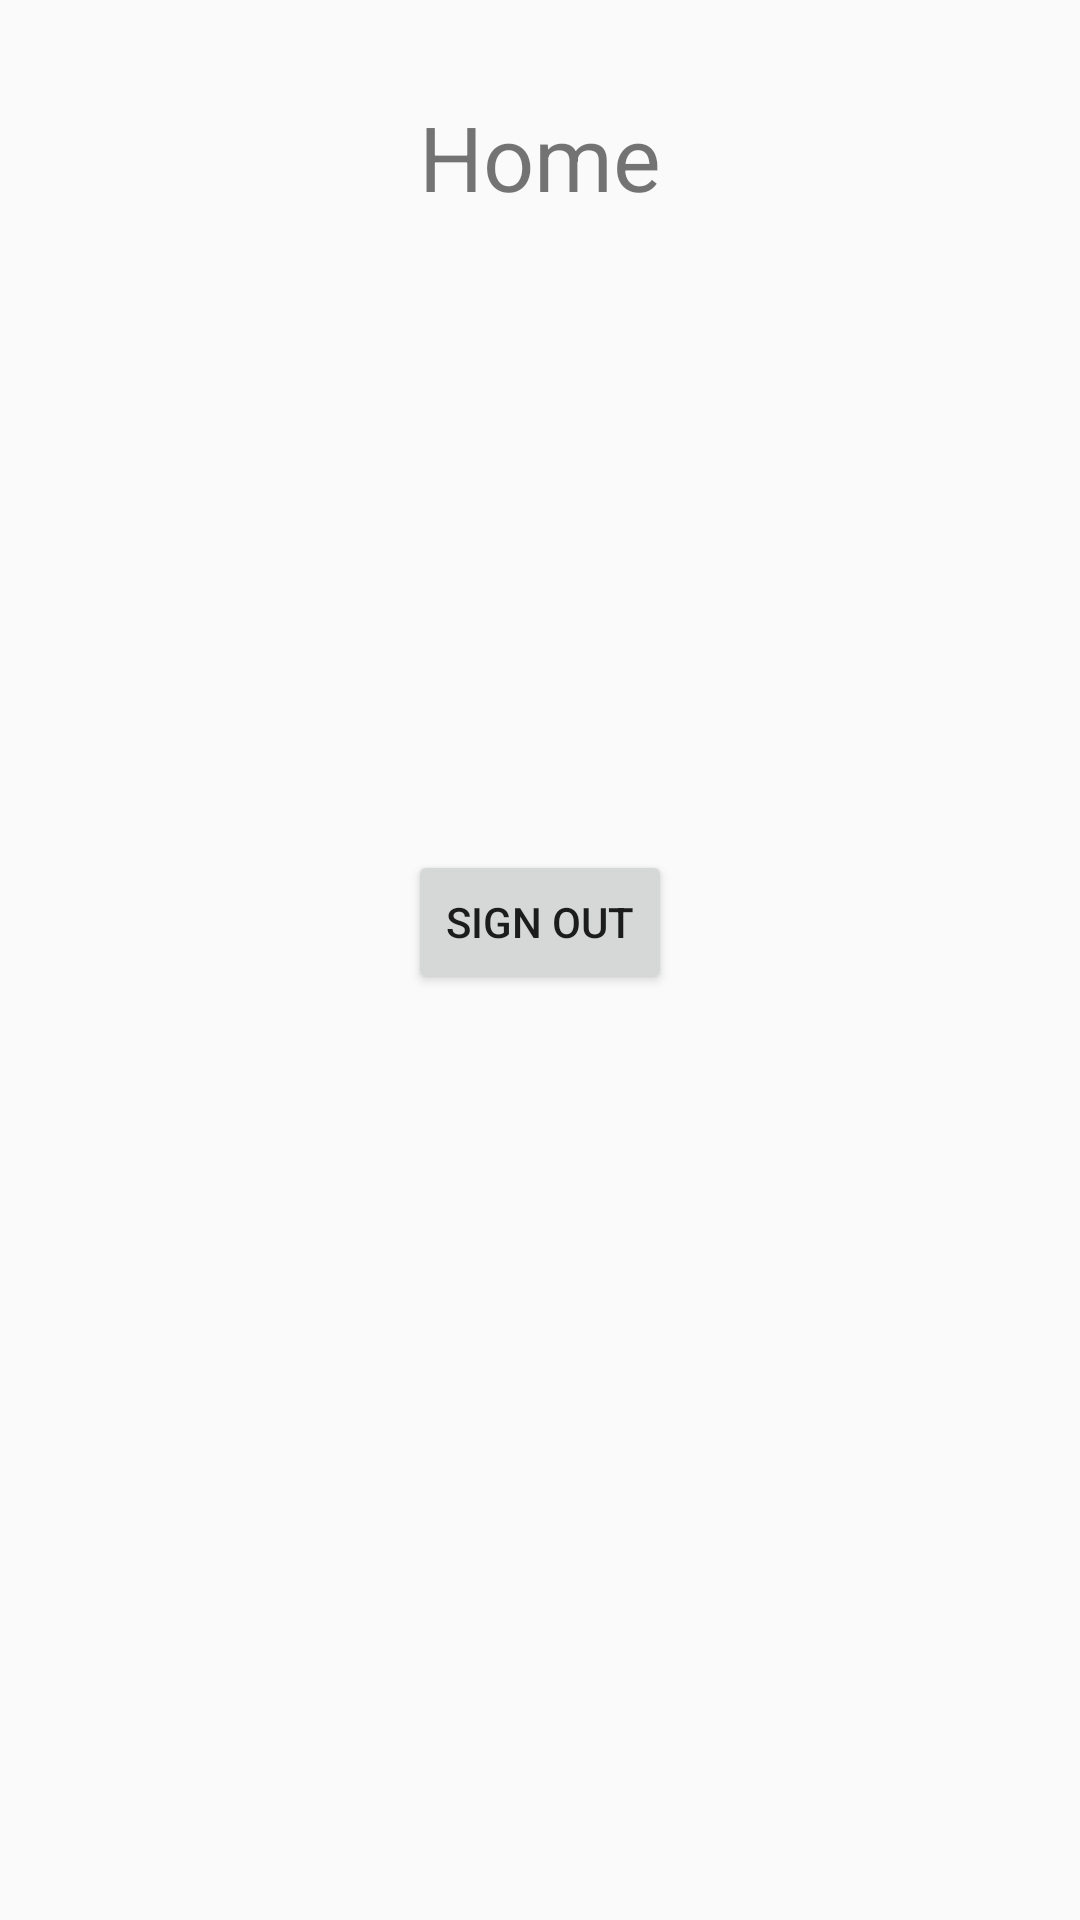

Here is an Android app screen rendered from its layout file. Give the layout XML and the strings, colors and styles it references.
<!-- AndroidManifest.xml: application theme AppTheme -->
<!-- res/layout/activity_home.xml -->
<?xml version="1.0" encoding="utf-8"?>
<androidx.constraintlayout.widget.ConstraintLayout xmlns:android="http://schemas.android.com/apk/res/android"
    xmlns:app="http://schemas.android.com/apk/res-auto"
    xmlns:tools="http://schemas.android.com/tools"
    android:layout_width="match_parent"
    android:layout_height="match_parent"
    tools:context=".HomeActivity">

    <TextView
        android:id="@+id/textView5"
        android:layout_width="wrap_content"
        android:layout_height="wrap_content"
        android:layout_marginStart="32dp"
        android:layout_marginLeft="32dp"
        android:layout_marginTop="32dp"
        android:layout_marginEnd="32dp"
        android:layout_marginRight="32dp"
        android:text="@string/home"
        android:textSize="30sp"
        app:layout_constraintEnd_toEndOf="parent"
        app:layout_constraintStart_toStartOf="parent"
        app:layout_constraintTop_toTopOf="parent" />

    <Button
        android:id="@+id/button_logout"
        android:layout_width="wrap_content"
        android:layout_height="wrap_content"
        android:layout_marginStart="32dp"
        android:layout_marginLeft="32dp"
        android:layout_marginTop="211dp"
        android:layout_marginEnd="32dp"
        android:layout_marginRight="32dp"
        android:text="@string/sign_out"
        app:layout_constraintEnd_toEndOf="parent"
        app:layout_constraintStart_toStartOf="parent"
        app:layout_constraintTop_toBottomOf="@+id/textView5" />
</androidx.constraintlayout.widget.ConstraintLayout>
<!-- resources referenced by this layout -->
<resources>
  <string name="home">Home</string>
  <string name="sign_out">Sign out</string>
  <style name="AppTheme" parent="Theme.AppCompat.Light.NoActionBar">
          
          <item name="colorPrimary">@color/colorPrimary</item>
          <item name="colorPrimaryDark">@color/colorPrimaryDark</item>
          <item name="colorAccent">@color/colorAccent</item>
      </style>
  <color name="colorPrimary">#E85C4B</color>
  <color name="colorPrimaryDark">#E85C4B</color>
  <color name="colorAccent">#03DAC5</color>
</resources>
